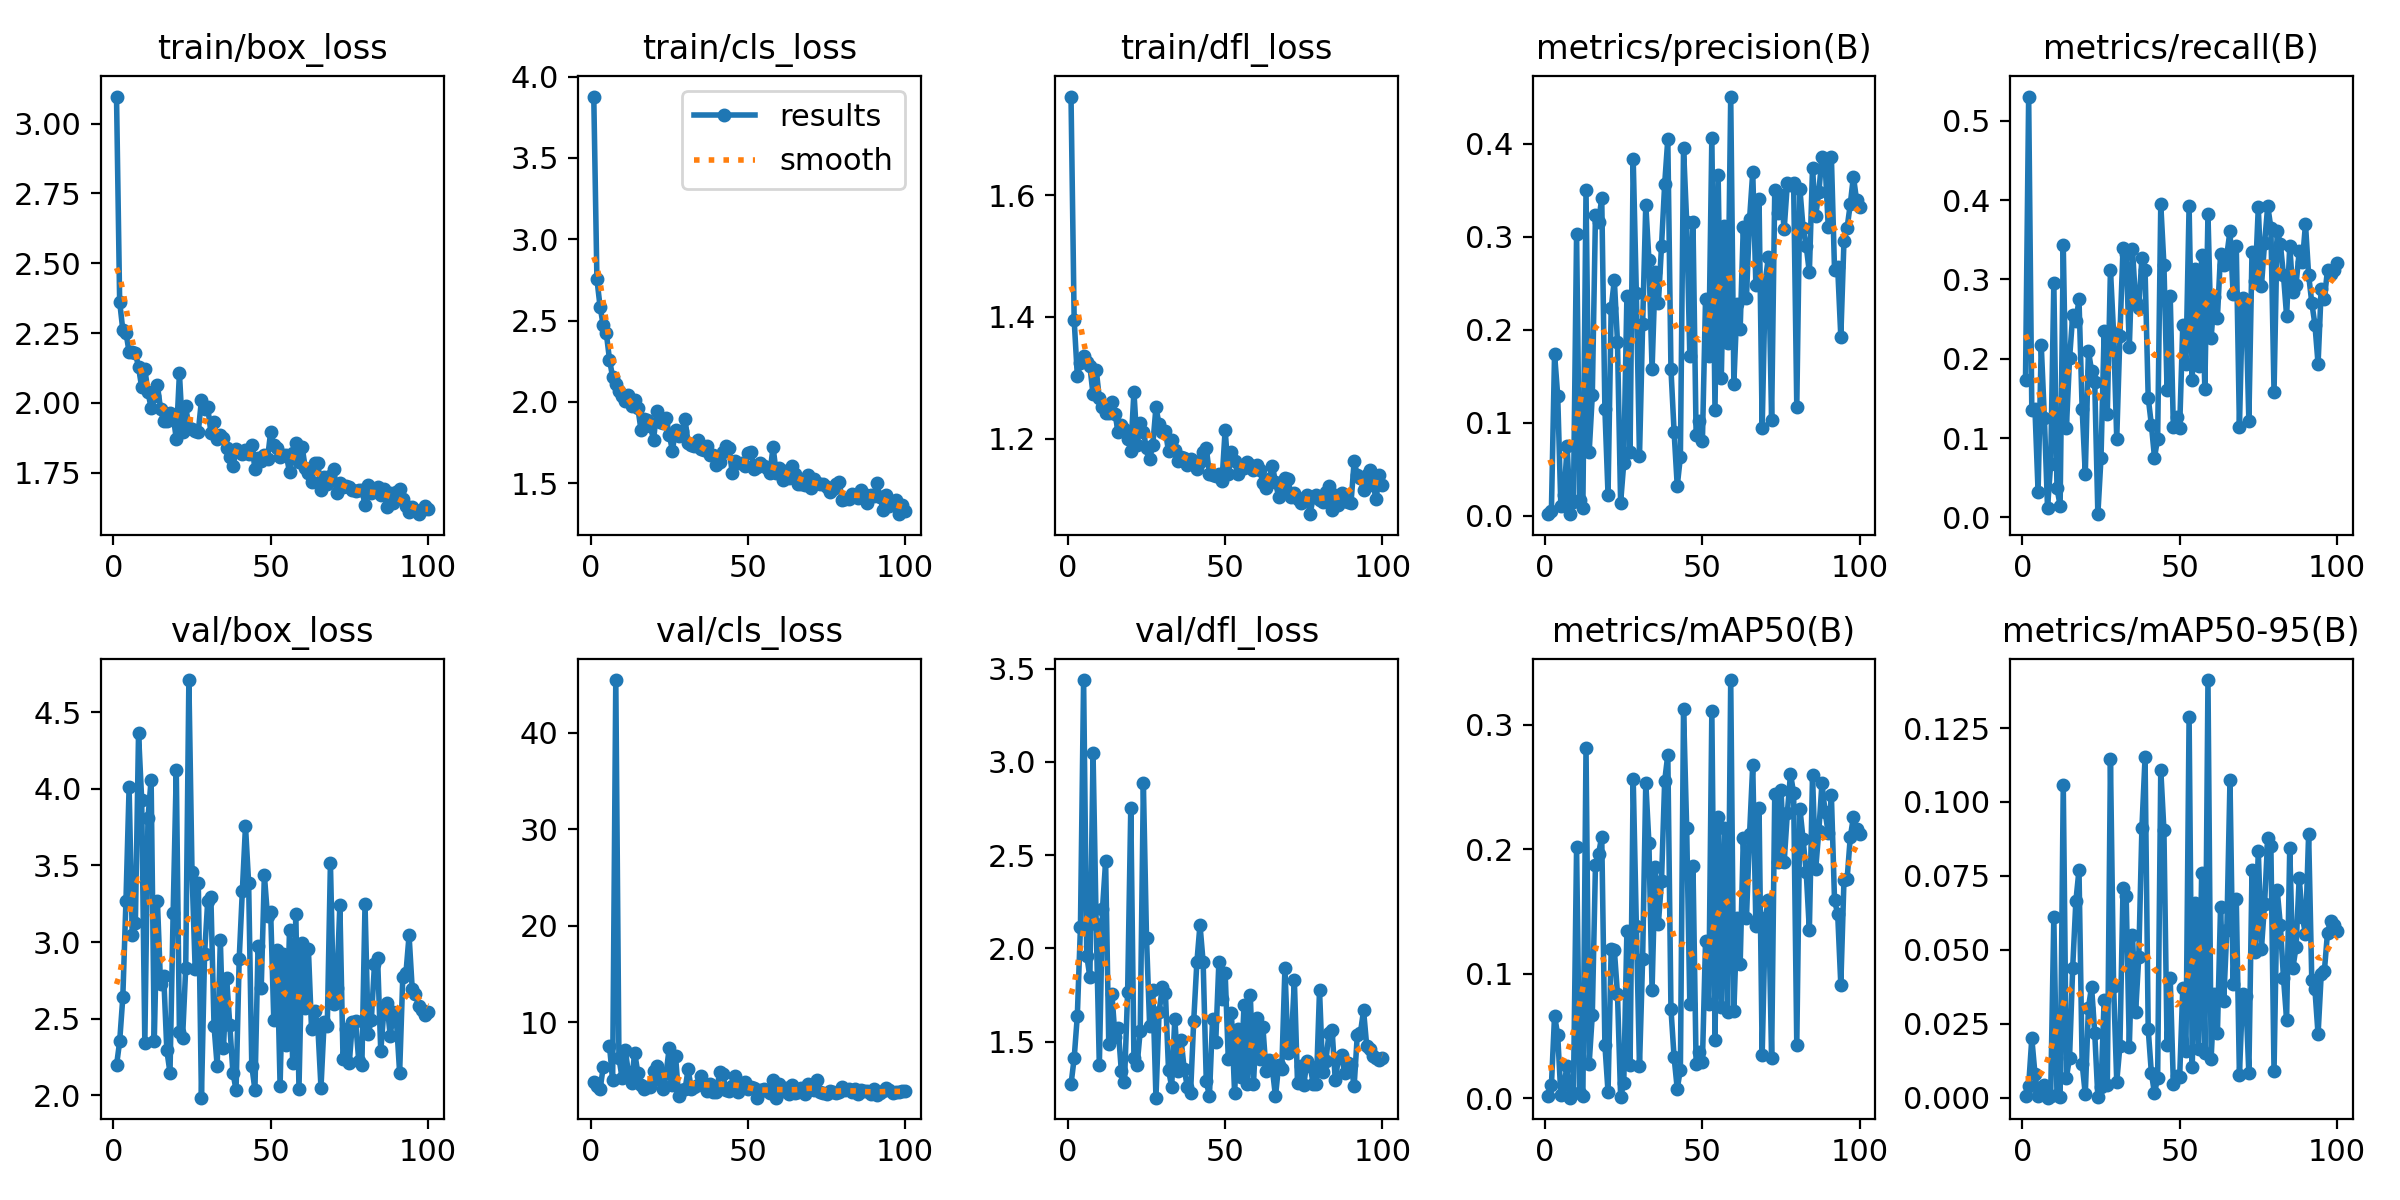

Values plotted in this chart, from the file beside it:
epoch, time, train/box_loss, train/cls_loss, train/dfl_loss, metrics/precision(B), metrics/recall(B), metrics/mAP50(B), metrics/mAP50-95(B), val/box_loss, val/cls_loss, val/dfl_loss, lr/pg0, lr/pg1, lr/pg2
1, 14.26, 3.097, 3.878, 1.762, 0.00192, 0.1736, 0.00171, 0.00047, 2.195, 3.806, 1.27, 0.00038, 0.00038, 0.00038
2, 27.1, 2.362, 2.755, 1.395, 0.00587, 0.5308, 0.0103, 0.00414, 2.352, 3.469, 1.41, 0.0007723, 0.0007723, 0.0007723
3, 39.14, 2.261, 2.586, 1.303, 0.1743, 0.1349, 0.06643, 0.02011, 2.639, 3.077, 1.636, 0.001157, 0.001157, 0.001157
4, 51.55, 2.252, 2.472, 1.324, 0.1294, 0.1369, 0.05072, 0.00815, 3.268, 5.345, 2.114, 0.001533, 0.001533, 0.001533
5, 64.49, 2.183, 2.421, 1.335, 0.01084, 0.03175, 0.00274, 0.00054, 4.009, inf, 3.439, 0.001902, 0.001902, 0.001902
6, 76.18, 2.182, 2.26, 1.325, 0.02205, 0.2173, 0.01118, 0.00292, 3.044, 7.554, 1.961, 0.001901, 0.001901, 0.001901
7, 87.77, 2.18, 2.152, 1.319, 0.07471, 0.125, 0.02615, 0.00434, 3.125, 4.063, 1.845, 0.001881, 0.001881, 0.001881
8, 100.6, 2.128, 2.107, 1.273, 0.0024, 0.0119, 0.00038, 5e-05, 4.362, 45.44, 3.05, 0.001861, 0.001861, 0.001861
9, 112.2, 2.056, 2.066, 1.313, 0.01528, 0.06746, 0.00447, 0.00071, 3.929, 6.327, 2.13, 0.001842, 0.001842, 0.001842
10, 124, 2.122, 2.035, 1.266, 0.3032, 0.2956, 0.2015, 0.06102, 2.343, 4.249, 1.372, 0.001822, 0.001822, 0.001822
11, 135.4, 2.038, 2.003, 1.251, 0.01676, 0.03671, 0.00438, 0.00084, 3.809, 7.181, 2.212, 0.001802, 0.001802, 0.001802
12, 146.9, 1.983, 2.044, 1.243, 0.00838, 0.01488, 0.00133, 0.00038, 4.059, 4.823, 2.467, 0.001782, 0.001782, 0.001782
13, 158.7, 2.026, 1.976, 1.242, 0.3502, 0.3432, 0.2811, 0.1058, 2.356, 3.76, 1.489, 0.001762, 0.001762, 0.001762
14, 170.4, 2.063, 2.013, 1.261, 0.06853, 0.1131, 0.02766, 0.00681, 3.268, 6.873, 1.754, 0.001743, 0.001743, 0.001743
15, 182, 1.978, 1.965, 1.24, 0.1299, 0.2004, 0.06713, 0.01363, 2.725, 4.807, 1.524, 0.001723, 0.001723, 0.001723
16, 193.5, 1.934, 1.829, 1.21, 0.3232, 0.255, 0.1872, 0.044, 2.781, 3.512, 1.57, 0.001703, 0.001703, 0.001703
17, 205.1, 1.935, 1.892, 1.222, 0.3163, 0.247, 0.1967, 0.06639, 2.293, 3.111, 1.34, 0.001683, 0.001683, 0.001683
18, 216.5, 1.966, 1.887, 1.216, 0.3419, 0.2748, 0.2102, 0.07704, 2.148, 3.338, 1.284, 0.001663, 0.001663, 0.001663
19, 227.8, 1.955, 1.853, 1.199, 0.115, 0.1369, 0.04296, 0.01157, 3.189, 3.292, 1.767, 0.001644, 0.001644, 0.001644
20, 239.3, 1.872, 1.765, 1.18, 0.02275, 0.05456, 0.00501, 0.00118, 4.121, 4.985, 2.754, 0.001624, 0.001624, 0.001624
21, 250.8, 2.106, 1.943, 1.277, 0.2238, 0.2103, 0.1195, 0.03053, 2.412, 5.499, 1.413, 0.001604, 0.001604, 0.001604
22, 262.3, 1.895, 1.876, 1.19, 0.2536, 0.1845, 0.1193, 0.03753, 2.377, 4.037, 1.372, 0.001584, 0.001584, 0.001584
23, 273.7, 1.988, 1.868, 1.226, 0.1872, 0.1707, 0.0839, 0.02193, 2.831, 3.075, 1.557, 0.001564, 0.001564, 0.001564
24, 285.5, 1.911, 1.899, 1.21, 0.01427, 0.00397, 0.00106, 0.00013, 4.71, 4.737, 2.885, 0.001545, 0.001545, 0.001545
25, 297.2, 1.907, 1.798, 1.184, 0.05673, 0.0754, 0.01213, 0.00362, 3.457, 7.399, 2.053, 0.001525, 0.001525, 0.001525
26, 308.7, 1.901, 1.701, 1.167, 0.2367, 0.2351, 0.1347, 0.03322, 2.825, 3.544, 1.583, 0.001505, 0.001505, 0.001505
27, 320.1, 1.897, 1.827, 1.19, 0.06909, 0.131, 0.02645, 0.00418, 3.384, 6.498, 1.776, 0.001485, 0.001485, 0.001485
28, 331.2, 2.011, 1.791, 1.251, 0.3839, 0.3125, 0.2569, 0.1144, 1.985, 2.35, 1.199, 0.001465, 0.001465, 0.001465
29, 342.7, 1.978, 1.819, 1.223, 0.2394, 0.2321, 0.1388, 0.03795, 2.925, 3.009, 1.657, 0.001446, 0.001446, 0.001446
30, 354.1, 1.986, 1.894, 1.211, 0.06414, 0.09921, 0.02545, 0.00545, 3.271, 3.064, 1.79, 0.001426, 0.001426, 0.001426
31, 365.8, 1.894, 1.746, 1.213, 0.2059, 0.2292, 0.1122, 0.01737, 3.293, 5.151, 1.763, 0.001406, 0.001406, 0.001406
32, 377.3, 1.931, 1.734, 1.179, 0.3347, 0.3403, 0.2535, 0.07078, 2.454, 3.131, 1.347, 0.001386, 0.001386, 0.001386
33, 388.8, 1.873, 1.729, 1.198, 0.2753, 0.3325, 0.2049, 0.06815, 2.19, 3.328, 1.259, 0.001366, 0.001366, 0.001366
34, 400.2, 1.886, 1.767, 1.181, 0.1577, 0.2143, 0.08728, 0.01729, 3.016, 3.548, 1.622, 0.001347, 0.001347, 0.001347
35, 411.8, 1.874, 1.71, 1.163, 0.2622, 0.3383, 0.1859, 0.05511, 2.311, 4.461, 1.344, 0.001327, 0.001327, 0.001327
36, 423.3, 1.84, 1.703, 1.17, 0.2286, 0.2718, 0.1402, 0.02893, 2.767, 3.557, 1.507, 0.001307, 0.001307, 0.001307
37, 434.7, 1.805, 1.73, 1.168, 0.29, 0.2639, 0.1746, 0.04755, 2.462, 2.945, 1.35, 0.001287, 0.001287, 0.001287
38, 446.2, 1.775, 1.671, 1.157, 0.3567, 0.3274, 0.2548, 0.09121, 2.148, 3.626, 1.255, 0.001267, 0.001267, 0.001267
39, 457.7, 1.837, 1.671, 1.167, 0.4052, 0.3125, 0.2762, 0.1151, 2.036, 2.823, 1.222, 0.001248, 0.001248, 0.001248
40, 469, 1.823, 1.614, 1.163, 0.1581, 0.1511, 0.07186, 0.02322, 2.89, 2.839, 1.609, 0.001228, 0.001228, 0.001228
41, 480.7, 1.818, 1.628, 1.151, 0.09055, 0.1171, 0.0329, 0.00854, 3.334, 4.852, 1.924, 0.001208, 0.001208, 0.001208
42, 492.1, 1.832, 1.692, 1.162, 0.03221, 0.0754, 0.00751, 0.0015, 3.756, 4.689, 2.126, 0.001188, 0.001188, 0.001188
43, 503.6, 1.818, 1.731, 1.177, 0.06352, 0.09921, 0.02299, 0.00682, 3.386, 2.994, 1.926, 0.001168, 0.001168, 0.001168
44, 515, 1.85, 1.718, 1.184, 0.3954, 0.3948, 0.313, 0.111, 2.193, 2.894, 1.287, 0.001149, 0.001149, 0.001149
45, 526.4, 1.765, 1.564, 1.142, 0.3164, 0.3185, 0.2171, 0.09037, 2.036, 3.384, 1.207, 0.001129, 0.001129, 0.001129
46, 537.9, 1.803, 1.637, 1.141, 0.1723, 0.1607, 0.07545, 0.01781, 2.978, 4.495, 1.623, 0.001109, 0.001109, 0.001109
47, 549.3, 1.793, 1.622, 1.139, 0.3159, 0.2788, 0.187, 0.04039, 2.701, 2.782, 1.495, 0.001089, 0.001089, 0.001089
48, 560.6, 1.813, 1.624, 1.141, 0.08701, 0.1141, 0.02711, 0.00475, 3.437, 3.623, 1.925, 0.001069, 0.001069, 0.001069
49, 572.2, 1.8, 1.605, 1.131, 0.1026, 0.126, 0.03689, 0.0074, 3.17, 3.859, 1.726, 0.00105, 0.00105, 0.00105
50, 583.6, 1.896, 1.684, 1.215, 0.08038, 0.1131, 0.02911, 0.00701, 3.198, 3.079, 1.868, 0.00103, 0.00103, 0.00103
51, 595.1, 1.849, 1.689, 1.142, 0.2338, 0.2431, 0.1266, 0.03723, 2.49, 3.272, 1.406, 0.00101, 0.00101, 0.00101
52, 606.6, 1.838, 1.585, 1.178, 0.1721, 0.1935, 0.07534, 0.01596, 2.947, 3.261, 1.651, 0.0009902, 0.0009902, 0.0009902
53, 618, 1.807, 1.6, 1.163, 0.4069, 0.3929, 0.3112, 0.1288, 2.063, 2.217, 1.223, 0.0009704, 0.0009704, 0.0009704
54, 629.4, 1.815, 1.624, 1.142, 0.1144, 0.1736, 0.04712, 0.0103, 2.922, 3.047, 1.569, 0.0009506, 0.0009506, 0.0009506
55, 640.9, 1.812, 1.606, 1.152, 0.3666, 0.3135, 0.2259, 0.06591, 2.326, 3.094, 1.311, 0.0009308, 0.0009308, 0.0009308
56, 652.3, 1.752, 1.59, 1.151, 0.148, 0.1905, 0.07328, 0.01664, 3.08, 2.856, 1.694, 0.000911, 0.000911, 0.000911
57, 663.7, 1.82, 1.562, 1.162, 0.3119, 0.3304, 0.2169, 0.07596, 2.213, 2.68, 1.274, 0.0008912, 0.0008912, 0.0008912
58, 675.1, 1.856, 1.722, 1.157, 0.1857, 0.1617, 0.06939, 0.01522, 3.182, 3.996, 1.749, 0.0008714, 0.0008714, 0.0008714
59, 686.4, 1.789, 1.563, 1.148, 0.451, 0.3822, 0.3361, 0.1412, 2.042, 2.227, 1.27, 0.0008516, 0.0008516, 0.0008516
60, 697.7, 1.844, 1.591, 1.156, 0.1422, 0.2262, 0.06977, 0.01319, 2.995, 3.667, 1.625, 0.0008318, 0.0008318, 0.0008318
... 40 more rows
